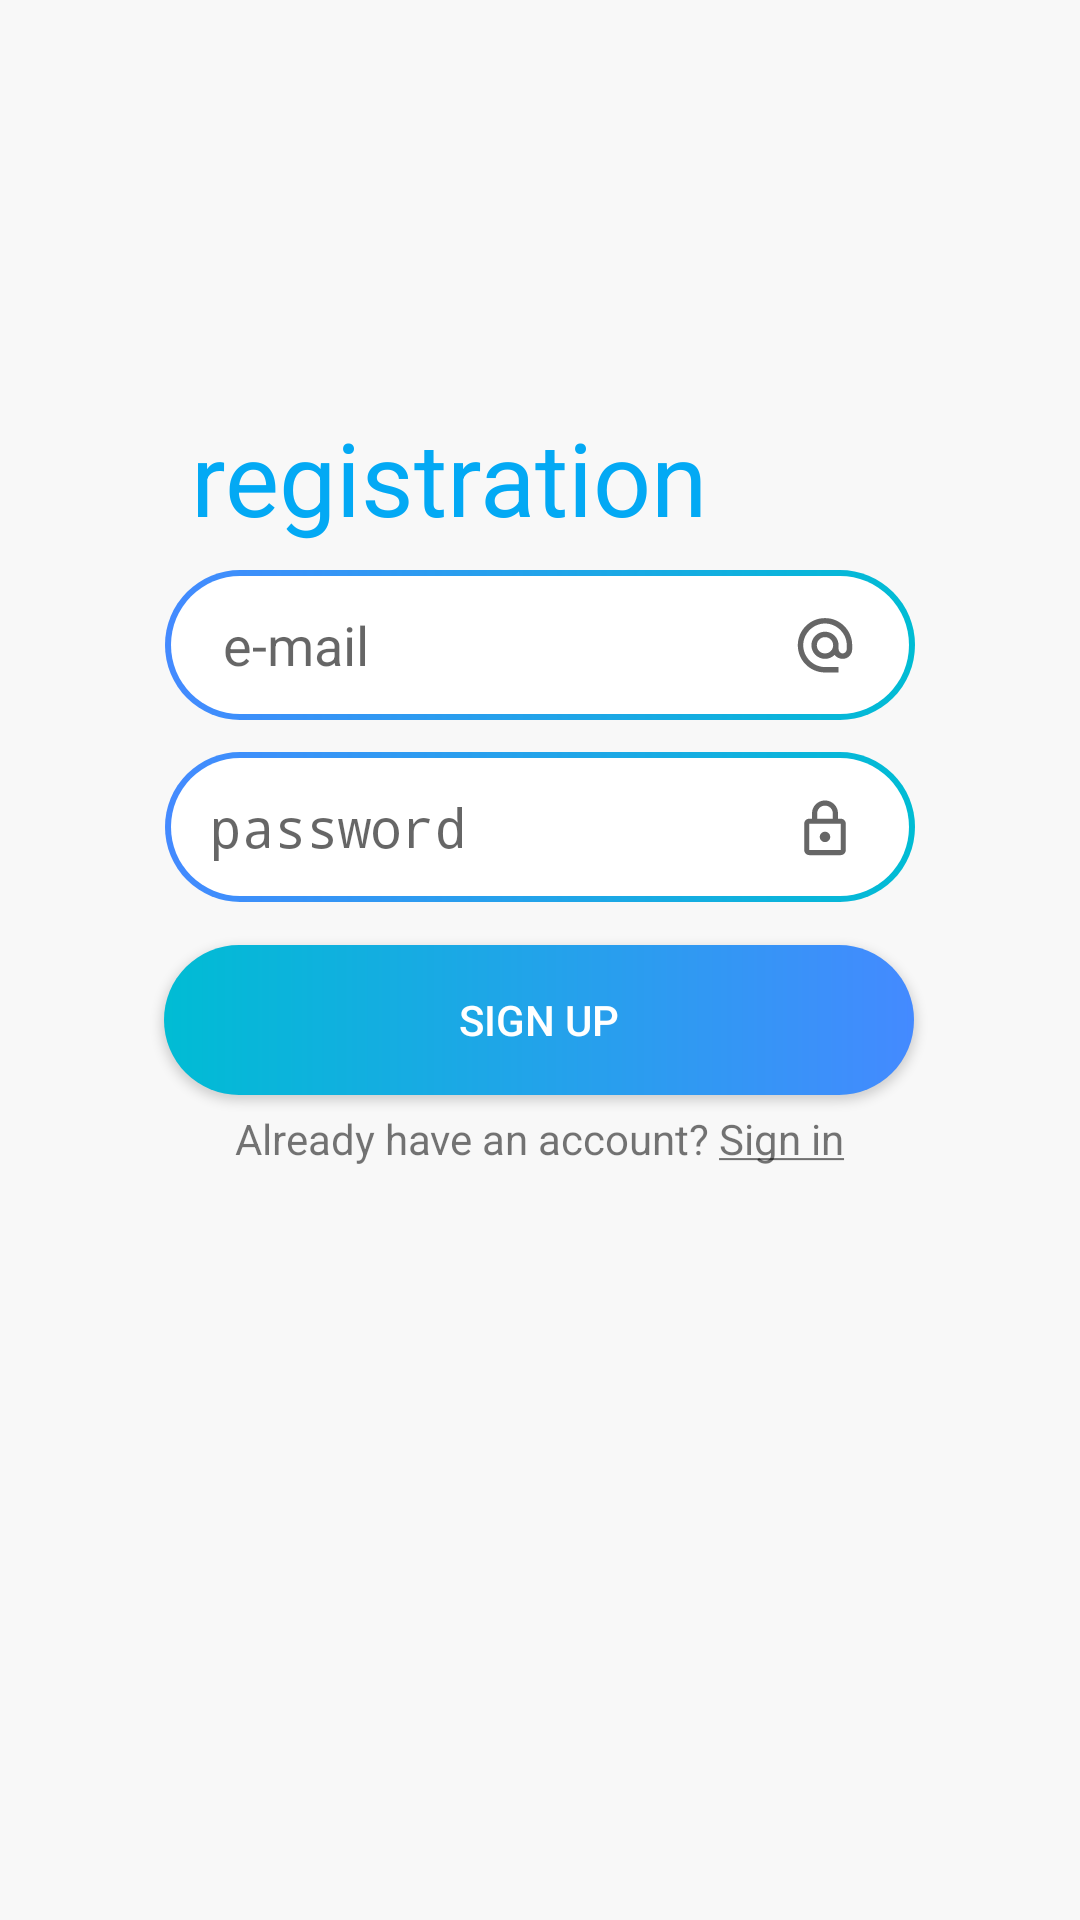

The Android layout XML behind this screen, and the referenced resources:
<!-- AndroidManifest.xml: application theme AppTheme -->
<!-- res/layout/activity_registration.xml -->
<?xml version="1.0" encoding="utf-8"?>
<androidx.constraintlayout.widget.ConstraintLayout xmlns:android="http://schemas.android.com/apk/res/android"
    xmlns:app="http://schemas.android.com/apk/res-auto"
    xmlns:tools="http://schemas.android.com/tools"
    android:layout_width="match_parent"
    android:layout_height="match_parent"
    android:background="@color/background"
    tools:context=".MainActivity">

    <ImageView
        android:id="@+id/imageView4"
        android:layout_width="350dp"
        android:layout_height="400dp"
        app:layout_constraintBottom_toBottomOf="parent"
        app:layout_constraintEnd_toEndOf="parent"
        app:layout_constraintHorizontal_bias="0.491"
        app:layout_constraintStart_toStartOf="parent"
        app:layout_constraintTop_toTopOf="parent"
        app:layout_constraintVertical_bias="0.32" />

    <EditText
        android:id="@+id/editText2"
        android:layout_width="250dp"
        android:layout_height="50dp"
        android:background="@drawable/field_rounded_button"
        android:drawableRight="@drawable/email"
        android:ems="10"
        android:hint=" e-mail"
        android:inputType="textEmailAddress"
        android:paddingLeft="15dp"
        android:paddingRight="15dp"
        app:layout_constraintBottom_toBottomOf="parent"
        app:layout_constraintEnd_toEndOf="parent"
        app:layout_constraintHorizontal_bias="0.5"
        app:layout_constraintStart_toStartOf="parent"
        app:layout_constraintTop_toTopOf="parent"
        app:layout_constraintVertical_bias="0.322" />

    <EditText
        android:id="@+id/editText3"
        android:layout_width="250dp"
        android:layout_height="50dp"
        android:background="@drawable/field_rounded_button"
        android:drawableRight="@drawable/password_foreground"
        android:ems="10"
        android:hint="password"
        android:inputType="textPassword"
        android:paddingLeft="15dp"
        android:paddingRight="15dp"
        app:layout_constraintBottom_toBottomOf="parent"
        app:layout_constraintEnd_toEndOf="parent"
        app:layout_constraintStart_toStartOf="parent"
        app:layout_constraintTop_toBottomOf="@+id/editText2"
        app:layout_constraintVertical_bias="0.03" />

    <Button
        android:id="@+id/button"
        android:layout_width="250dp"
        android:layout_height="50dp"
        android:background="@drawable/rounded_button"
        android:text="sign up"
        android:textColor="@android:color/white"
        app:layout_constraintBottom_toBottomOf="parent"
        app:layout_constraintEnd_toEndOf="parent"
        app:layout_constraintHorizontal_bias="0.498"
        app:layout_constraintStart_toStartOf="parent"
        app:layout_constraintTop_toBottomOf="@+id/editText3"
        app:layout_constraintVertical_bias="0.05" />

    <TextView
        android:id="@+id/textView"
        android:layout_width="wrap_content"
        android:layout_height="wrap_content"
        android:text="@string/signin_prompt"
        app:layout_constraintBottom_toBottomOf="parent"
        app:layout_constraintEnd_toEndOf="parent"
        app:layout_constraintStart_toStartOf="parent"
        app:layout_constraintTop_toBottomOf="@+id/button"
        app:layout_constraintVertical_bias="0.01999998" />

    <TextView
        android:id="@+id/registrationText"
        android:layout_width="wrap_content"
        android:layout_height="wrap_content"
        android:text="registration"
        android:textAppearance="@style/TextAppearance.AppCompat.Display1"
        android:textColor="#03A9F4"
        app:layout_constraintBottom_toBottomOf="parent"
        app:layout_constraintEnd_toEndOf="parent"
        app:layout_constraintHorizontal_bias="0.34"
        app:layout_constraintStart_toStartOf="parent"
        app:layout_constraintTop_toTopOf="parent"
        app:layout_constraintVertical_bias="0.229" />

</androidx.constraintlayout.widget.ConstraintLayout>
<!-- resources referenced by this layout -->
<resources>
  <color name="background">#F8F8F8</color>
  <!-- drawable email (drawable) -->
  <vector xmlns:android="http://schemas.android.com/apk/res/android"
      android:width="30dp"
      android:height="30dp"
      android:viewportWidth="33.090908"
      android:viewportHeight="33.090908">
    <group android:translateX="4.5454545"
        android:translateY="4.698653">
      <path
          android:fillColor="#99000000"
          android:pathData="M12,1.95c-5.52,0 -10,4.48 -10,10s4.48,10 10,10h5v-2h-5c-4.34,0 -8,-3.66 -8,-8s3.66,-8 8,-8 8,3.66 8,8v1.43c0,0.79 -0.71,1.57 -1.5,1.57s-1.5,-0.78 -1.5,-1.57v-1.43c0,-2.76 -2.24,-5 -5,-5s-5,2.24 -5,5 2.24,5 5,5c1.38,0 2.64,-0.56 3.54,-1.47 0.65,0.89 1.77,1.47 2.96,1.47 1.97,0 3.5,-1.6 3.5,-3.57v-1.43c0,-5.52 -4.48,-10 -10,-10zM12,14.95c-1.66,0 -3,-1.34 -3,-3s1.34,-3 3,-3 3,1.34 3,3 -1.34,3 -3,3z"/>
    </group>
  </vector>
  <!-- drawable field_rounded_button (drawable) -->
  <layer-list xmlns:android="http://schemas.android.com/apk/res/android" >
      <item>
          <shape>
              <gradient
                  android:angle="360"
                  android:startColor="#448aff"
                  android:endColor="#00bcd4"
                  android:type="linear" />
              <size android:width="24dp"
                  android:height="24dp"/>
              <corners android:radius="1000dp"></corners>
          </shape>
      </item>
  
      <item
          android:bottom="2dp"
          android:left="2dp"
          android:right="2dp"
          android:top="2dp">
          <shape>
              <corners android:radius="1000dp"></corners>
              <solid android:color="#fff" />
          </shape>
      </item>
  
  </layer-list>
  <!-- drawable password_foreground (drawable) -->
  <vector xmlns:android="http://schemas.android.com/apk/res/android"
      android:width="30dp"
      android:height="30dp"
      android:viewportWidth="34.545456"
      android:viewportHeight="34.545456">
    <group android:translateX="5.2727275"
        android:translateY="6.0723906">
      <path
          android:fillColor="#99000000"
          android:pathData="M18,8h-1L17,6c0,-2.76 -2.24,-5 -5,-5S7,3.24 7,6v2L6,8c-1.1,0 -2,0.9 -2,2v10c0,1.1 0.9,2 2,2h12c1.1,0 2,-0.9 2,-2L20,10c0,-1.1 -0.9,-2 -2,-2zM9,6c0,-1.66 1.34,-3 3,-3s3,1.34 3,3v2L9,8L9,6zM18,20L6,20L6,10h12v10zM12,17c1.1,0 2,-0.9 2,-2s-0.9,-2 -2,-2 -2,0.9 -2,2 0.9,2 2,2z"/>
    </group>
  </vector>
  <!-- drawable rounded_button (drawable) -->
  <?xml version="1.0" encoding="utf-8"?>
  <shape xmlns:android="http://schemas.android.com/apk/res/android">
  <corners android:radius="1000dp"></corners>
      <gradient android:startColor="#448aff"
          android:endColor="#00bcd4"
          android:angle="180"
          />
  </shape>
  <string name="signin_prompt">Already have an account? <u>Sign in</u></string>
  <style name="AppTheme" parent="Theme.AppCompat.Light.NoActionBar">
          
          <item name="colorPrimary">@color/primary</item>
          <item name="colorPrimaryDark">@color/primaryDark</item>
          <item name="colorAccent">@color/accent</item>
      </style>
  <color name="primary">@color/background</color>
  <color name="primaryDark">#212121</color>
  <color name="accent">@color/fireOrange</color>
  <color name="fireOrange">#FF6D00</color>
</resources>
